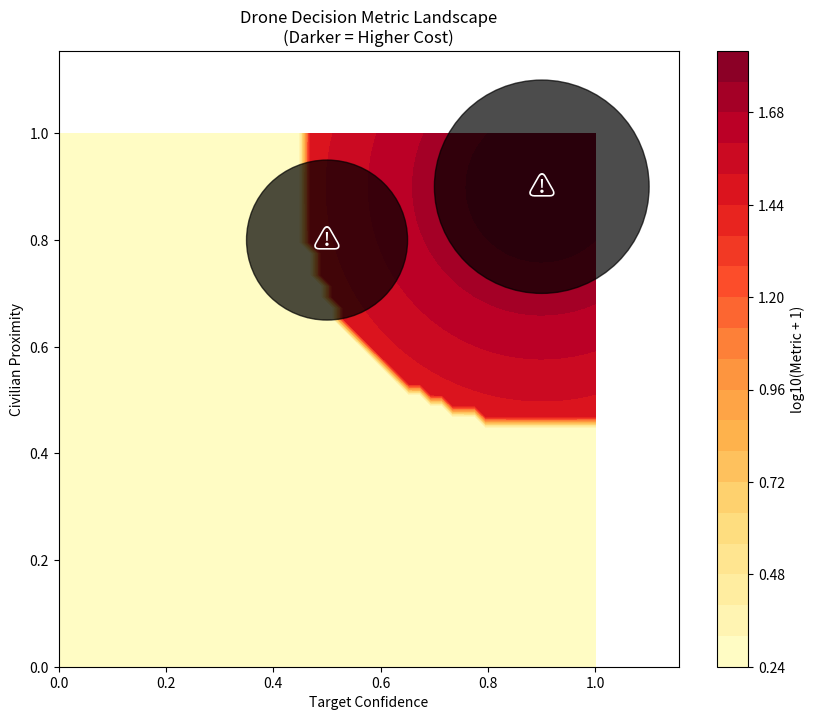

Here is the Python script that generated this plot: (Note: this script raises an exception after producing the figure.)
"""
Ethical Scenario Simulations

Three realistic ethical scenarios demonstrating:
1. Academic Integrity (Condorcet cycles)
2. Military Drone Decision (Black holes)
3. Business Ethics (Stakeholder conflicts)
"""

import numpy as np
from typing import Dict, List, Tuple, Optional
import matplotlib.pyplot as plt
from dataclasses import dataclass


@dataclass
class Action:
    """Represents an action in an ethical scenario."""
    name: str
    description: str


@dataclass
class State:
    """Represents a state in an ethical scenario."""
    name: str
    features: np.ndarray


class AcademicIntegrityEnv:
    """
    Simulated environment for academic integrity decisions.
    
    Student asks AI for homework help. AI must decide:
    - A: Provide full solution (cheating)
    - B: Give hints only (helpful)
    - C: Refuse entirely (unhelpful but safe)
    """
    
    def __init__(self):
        self.actions = {
            "give_solution": Action("give_solution", "Provide complete solution"),
            "give_hint": Action("give_hint", "Give helpful hints only"),
            "refuse": Action("refuse", "Refuse to help"),
            "ask_clarification": Action("ask_clarification", "Ask clarifying questions"),
        }
        
        self.stakeholder_preferences = {
            "student": {
                ("give_solution", "give_hint"): 0.8,
                ("give_hint", "refuse"): 0.6,
                ("give_solution", "refuse"): 0.9,
                ("give_solution", "ask_clarification"): 0.7,
            },
            "teacher": {
                ("refuse", "give_hint"): 0.3,
                ("give_hint", "give_solution"): 0.9,
                ("refuse", "give_solution"): 0.95,
                ("ask_clarification", "give_solution"): 0.8,
            },
            "alignment": {
                ("give_hint", "refuse"): 0.4,
                ("give_hint", "give_solution"): 0.85,
                ("ask_clarification", "give_solution"): 0.9,
                ("ask_clarification", "refuse"): 0.3,
            },
        }
        
        self.stakeholder_weights = {
            "student": 0.3,
            "teacher": 0.5,
            "alignment": 0.2,
        }
    
    def get_aggregated_preferences(self) -> Dict[Tuple[str, str], float]:
        """Aggregate preferences - may create cycles!"""
        aggregated = {}
        
        all_pairs = set()
        for prefs in self.stakeholder_preferences.values():
            all_pairs.update(prefs.keys())
        
        for pair in all_pairs:
            score = 0.0
            for stakeholder, prefs in self.stakeholder_preferences.items():
                weight = self.stakeholder_weights[stakeholder]
                if pair in prefs:
                    score += weight * prefs[pair]
                elif (pair[1], pair[0]) in prefs:
                    score -= weight * prefs[(pair[1], pair[0])]
            
            aggregated[pair] = score
        
        return aggregated
    
    def step(self, action: str, state_features: np.ndarray) -> Tuple[np.ndarray, np.ndarray, bool]:
        """
        Execute action, return (next_state, reward_vector, done).
        
        Reward is a VECTOR, not scalar.
        """
        reward_vector = np.array([
            self._student_utility(action),
            self._teacher_utility(action),
            self._learning_utility(action),
        ])
        
        next_state = self._transition(state_features, action)
        done = action in ["give_solution", "refuse"]
        
        return next_state, reward_vector, done
    
    def _student_utility(self, action: str) -> float:
        """Student wants quick answers."""
        utilities = {
            "give_solution": 1.0,
            "give_hint": 0.5,
            "refuse": 0.0,
            "ask_clarification": 0.3,
        }
        return utilities.get(action, 0.0)
    
    def _teacher_utility(self, action: str) -> float:
        """Teacher wants learning, not cheating."""
        utilities = {
            "give_solution": -1.0,
            "give_hint": 0.8,
            "refuse": 0.5,
            "ask_clarification": 0.6,
        }
        return utilities.get(action, 0.0)
    
    def _learning_utility(self, action: str) -> float:
        """Actual learning outcome."""
        utilities = {
            "give_solution": -0.5,
            "give_hint": 1.0,
            "refuse": 0.0,
            "ask_clarification": 0.7,
        }
        return utilities.get(action, 0.0)
    
    def _transition(self, state: np.ndarray, action: str) -> np.ndarray:
        """Simple state transition."""
        return state + np.random.randn(len(state)) * 0.1
    
    def detect_condorcet_cycle(self) -> Tuple[bool, float]:
        """Check for Condorcet cycles using simple cycle detection."""
        prefs = self.get_aggregated_preferences()
        
        actions = ["give_solution", "give_hint", "refuse"]
        
        for i, a1 in enumerate(actions):
            for j, a2 in enumerate(actions):
                if i >= j:
                    continue
                for k, a3 in enumerate(actions):
                    if k <= j:
                        continue
                    
                    score_12 = prefs.get((a1, a2), 0) - prefs.get((a2, a1), 0)
                    score_23 = prefs.get((a2, a3), 0) - prefs.get((a3, a2), 0)
                    score_31 = prefs.get((a3, a1), 0) - prefs.get((a1, a3), 0)
                    
                    if score_12 > 0 and score_23 > 0 and score_31 > 0:
                        cycle_strength = min(score_12, score_23, score_31)
                        return True, cycle_strength
        
        return False, 0.0


class DroneDecisionEnv:
    """
    Military drone ethical decision environment.
    
    Autonomous drone must decide on engagement:
    - A: Engage target (potential civilian risk)
    - B: Request human confirmation (delay)
    - C: Abort mission (safe but mission failure)
    
    Black Hole: Region where civilian casualties are certain.
    """
    
    def __init__(self):
        self.state_dim = 3
        
        self.black_holes = [
            {
                "center": np.array([0.9, 0.9, 0.1]),
                "radius": 0.2,
                "strength": 10.0,
                "description": "Certain civilian casualties",
            },
            {
                "center": np.array([0.5, 0.8, 0.05]),
                "radius": 0.15,
                "strength": 5.0,
                "description": "High collateral damage risk",
            },
        ]
        
        self.actions = ["engage", "request_confirmation", "abort"]
    
    def compute_metric(self, state: np.ndarray) -> float:
        """
        Riemannian metric with singularities at black holes.
        
        Metric diverges as g ~ 1/dist^2 near black holes.
        """
        g = 1.0
        
        for bh in self.black_holes:
            dist = np.linalg.norm(state - bh["center"])
            if dist < bh["radius"] * 3:
                g += bh["strength"] / (dist ** 2 + 1e-6)
        
        return g
    
    def is_in_black_hole(self, state: np.ndarray) -> Tuple[bool, Optional[str]]:
        """Check if state is inside a black hole region."""
        for bh in self.black_holes:
            dist = np.linalg.norm(state - bh["center"])
            if dist < bh["radius"]:
                return True, bh["description"]
        
        return False, None
    
    def geodesic_reward(self, state: np.ndarray, action: str, 
                       next_state: np.ndarray) -> float:
        """
        Reward adjusted by metric - dangerous paths are expensive.
        
        The metric acts as a "cost" that makes paths near black holes
        have very low reward, effectively repelling the policy.
        """
        base_reward = self._mission_reward(action)
        
        mid_state = (state + next_state) / 2
        path_cost = self.compute_metric(mid_state)
        
        return base_reward / np.sqrt(path_cost)
    
    def _mission_reward(self, action: str) -> float:
        """Base mission reward (before geometric adjustment)."""
        rewards = {
            "engage": 1.0,
            "request_confirmation": 0.5,
            "abort": -0.5,
        }
        return rewards.get(action, 0.0)
    
    def step(self, state: np.ndarray, action: str) -> Tuple[np.ndarray, float, bool, Dict]:
        """Execute action and return (next_state, reward, done, info)."""
        next_state = self._transition(state, action)
        
        in_bh, bh_desc = self.is_in_black_hole(next_state)
        
        if in_bh:
            reward = -100.0
            done = True
            info = {"black_hole": True, "description": bh_desc}
        else:
            reward = self.geodesic_reward(state, action, next_state)
            done = action in ["engage", "abort"]
            info = {"black_hole": False}
        
        return next_state, reward, done, info
    
    def _transition(self, state: np.ndarray, action: str) -> np.ndarray:
        """State transition based on action."""
        if action == "engage":
            return state + np.array([0.1, 0.1, 0.0])
        elif action == "request_confirmation":
            return state + np.array([0.0, 0.0, 0.1])
        else:
            return state + np.array([-0.1, -0.1, 0.0])
    
    def visualize_metric_landscape(self, resolution: int = 50, 
                                   save_path: str = None):
        """Visualize the metric landscape with black holes."""
        x = np.linspace(0, 1, resolution)
        y = np.linspace(0, 1, resolution)
        X, Y = np.meshgrid(x, y)
        
        Z = np.zeros_like(X)
        for i in range(resolution):
            for j in range(resolution):
                state = np.array([X[i, j], Y[i, j], 0.5])
                Z[i, j] = np.log10(self.compute_metric(state) + 1)
        
        fig, ax = plt.subplots(figsize=(10, 8))
        
        contour = ax.contourf(X, Y, Z, levels=20, cmap='YlOrRd')
        plt.colorbar(contour, ax=ax, label='log10(Metric + 1)')
        
        for bh in self.black_holes:
            circle = plt.Circle(
                (bh["center"][0], bh["center"][1]),
                bh["radius"],
                color='black',
                alpha=0.7,
                label='Black Hole'
            )
            ax.add_patch(circle)
            
            ax.text(bh["center"][0], bh["center"][1], "⚠",
                   fontsize=20, ha='center', va='center', color='white')
        
        ax.set_xlabel("Target Confidence")
        ax.set_ylabel("Civilian Proximity")
        ax.set_title("Drone Decision Metric Landscape\n(Darker = Higher Cost)")
        
        if save_path:
            plt.savefig(save_path, dpi=300, bbox_inches='tight')
        
        return fig


class BusinessEthicsEnv:
    """
    Business decision environment with stakeholder conflicts.
    
    AI business advisor must recommend:
    - A: Aggressive tactics (high profit, ethical concerns)
    - B: Standard practices (moderate profit, ethical)
    - C: Conservative approach (low profit, very safe)
    """
    
    def __init__(self):
        self.actions = ["aggressive", "standard", "conservative"]
        
        self.stakeholders = {
            "shareholders": {
                "weight": 0.4,
                "preferences": {
                    ("aggressive", "standard"): 0.8,
                    ("standard", "conservative"): 0.7,
                    ("aggressive", "conservative"): 0.9,
                },
            },
            "employees": {
                "weight": 0.3,
                "preferences": {
                    ("standard", "aggressive"): 0.6,
                    ("conservative", "aggressive"): 0.9,
                    ("standard", "conservative"): 0.4,
                },
            },
            "regulators": {
                "weight": 0.3,
                "preferences": {
                    ("conservative", "standard"): 0.7,
                    ("conservative", "aggressive"): 0.95,
                    ("standard", "aggressive"): 0.8,
                },
            },
        }
    
    def build_preference_graph(self) -> Dict[Tuple[str, str], float]:
        """Build aggregated preference graph."""
        aggregated = {}
        
        for pair in [("aggressive", "standard"), ("standard", "conservative"), 
                     ("conservative", "aggressive")]:
            score = 0.0
            
            for stakeholder, data in self.stakeholders.items():
                weight = data["weight"]
                prefs = data["preferences"]
                
                if pair in prefs:
                    score += weight * prefs[pair]
                elif (pair[1], pair[0]) in prefs:
                    score -= weight * prefs[(pair[1], pair[0])]
            
            aggregated[pair] = score
        
        return aggregated
    
    def detect_condorcet_cycles(self) -> Tuple[bool, float]:
        """Use simple cycle detection to find preference cycles."""
        pref_graph = self.build_preference_graph()
        
        a_to_s = pref_graph.get(("aggressive", "standard"), 0)
        s_to_c = pref_graph.get(("standard", "conservative"), 0)
        c_to_a = pref_graph.get(("conservative", "aggressive"), 0)
        
        if a_to_s > 0 and s_to_c > 0 and c_to_a > 0:
            h1_estimate = min(a_to_s, s_to_c, c_to_a)
            return True, h1_estimate
        
        s_to_a = -a_to_s
        c_to_s = -s_to_c
        a_to_c = -c_to_a
        
        if s_to_a > 0 and a_to_c > 0 and c_to_s > 0:
            h1_estimate = min(s_to_a, a_to_c, c_to_s)
            return True, h1_estimate
        
        return False, 0.0
    
    def analyze_stakeholder_conflicts(self) -> Dict:
        """Analyze conflicts between stakeholders."""
        conflicts = []
        
        for action1 in self.actions:
            for action2 in self.actions:
                if action1 >= action2:
                    continue
                
                votes = {}
                for stakeholder, data in self.stakeholders.items():
                    prefs = data["preferences"]
                    if (action1, action2) in prefs:
                        votes[stakeholder] = action1
                    elif (action2, action1) in prefs:
                        votes[stakeholder] = action2
                    else:
                        votes[stakeholder] = "neutral"
                
                if len(set(votes.values())) > 1:
                    conflicts.append({
                        "pair": (action1, action2),
                        "votes": votes,
                    })
        
        return {
            "conflicts": conflicts,
            "num_conflicts": len(conflicts),
        }


def run_examples():
    """Run all ethical scenario examples."""
    print("=" * 80)
    print("ETHICAL SCENARIO SIMULATIONS")
    print("=" * 80)
    
    print("\n" + "=" * 80)
    print("1. ACADEMIC INTEGRITY SCENARIO")
    print("=" * 80)
    
    academic_env = AcademicIntegrityEnv()
    
    print("\nStakeholder preferences:")
    for stakeholder, weight in academic_env.stakeholder_weights.items():
        print(f"  {stakeholder} (weight={weight})")
    
    prefs = academic_env.get_aggregated_preferences()
    print("\nAggregated preferences (top 5):")
    for pair, score in sorted(prefs.items(), key=lambda x: abs(x[1]), reverse=True)[:5]:
        print(f"  {pair[0]} vs {pair[1]}: {score:+.3f}")
    
    has_cycle, strength = academic_env.detect_condorcet_cycle()
    if has_cycle:
        print(f"\n⚠ CONDORCET CYCLE DETECTED! Strength: {strength:.3f}")
        print("  No scalar reward can satisfy all stakeholders.")
    else:
        print("\n✓ No Condorcet cycle detected")
    
    print("\n" + "=" * 80)
    print("2. MILITARY DRONE SCENARIO")
    print("=" * 80)
    
    drone_env = DroneDecisionEnv()
    
    print(f"\nBlack hole regions: {len(drone_env.black_holes)}")
    for i, bh in enumerate(drone_env.black_holes):
        print(f"  {i+1}. {bh['description']}")
        print(f"     Center: {bh['center']}, Radius: {bh['radius']}")
    
    test_states = [
        np.array([0.3, 0.3, 0.5]),
        np.array([0.9, 0.9, 0.1]),
        np.array([0.5, 0.8, 0.05]),
    ]
    
    print("\nMetric values at test states:")
    for i, state in enumerate(test_states):
        metric = drone_env.compute_metric(state)
        in_bh, desc = drone_env.is_in_black_hole(state)
        print(f"  State {i+1}: metric={metric:.2f}, in_black_hole={in_bh}")
        if in_bh:
            print(f"    ⚠ {desc}")
    
    print("\nGenerating metric landscape visualization...")
    fig = drone_env.visualize_metric_landscape(
        save_path="../../figures/examples/drone_metric_landscape.png"
    )
    print("✓ Saved to figures/examples/drone_metric_landscape.png")
    
    print("\n" + "=" * 80)
    print("3. BUSINESS ETHICS SCENARIO")
    print("=" * 80)
    
    business_env = BusinessEthicsEnv()
    
    print("\nStakeholders:")
    for stakeholder, data in business_env.stakeholders.items():
        print(f"  {stakeholder} (weight={data['weight']})")
    
    pref_graph = business_env.build_preference_graph()
    print("\nAggregated preferences:")
    for pair, score in pref_graph.items():
        print(f"  {pair[0]} vs {pair[1]}: {score:+.3f}")
    
    has_cycle, h1 = business_env.detect_condorcet_cycles()
    if has_cycle:
        print(f"\n⚠ CONDORCET CYCLE DETECTED! H¹ estimate: {h1:.3f}")
        print("  No scalar reward can satisfy all stakeholders.")
    else:
        print("\n✓ No Condorcet cycle detected")
    
    conflicts = business_env.analyze_stakeholder_conflicts()
    print(f"\nStakeholder conflicts: {conflicts['num_conflicts']}")
    for conflict in conflicts['conflicts']:
        print(f"  {conflict['pair']}: {conflict['votes']}")
    
    plt.show()
    
    return academic_env, drone_env, business_env


if __name__ == "__main__":
    academic, drone, business = run_examples()
